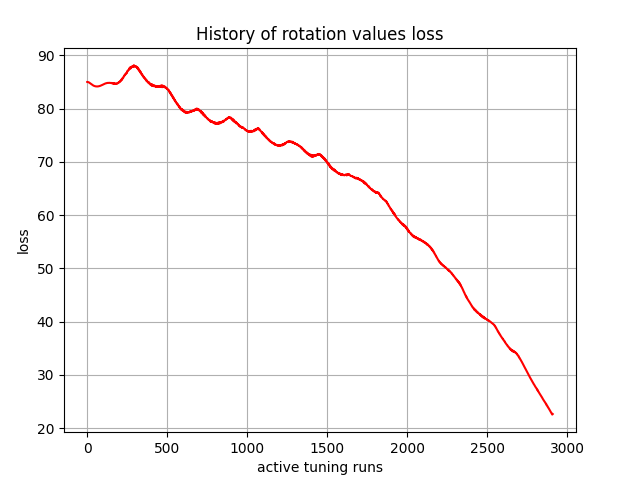

Values plotted in this chart, from the file beside it:
, 0
0, 85.03
1, 85.04
2, 85.03
3, 85.02
4, 85.02
5, 85.02
6, 85.01
7, 84.99
8, 84.98
9, 84.97
10, 84.95
11, 84.93
12, 84.91
13, 84.89
14, 84.87
15, 84.84
16, 84.82
17, 84.8
18, 84.77
19, 84.75
20, 84.72
21, 84.7
22, 84.68
23, 84.65
24, 84.63
25, 84.61
26, 84.58
27, 84.56
28, 84.54
29, 84.52
30, 84.5
31, 84.48
32, 84.46
33, 84.44
34, 84.42
35, 84.4
36, 84.39
37, 84.37
38, 84.35
39, 84.34
40, 84.32
41, 84.31
42, 84.3
43, 84.28
44, 84.27
45, 84.26
46, 84.25
47, 84.24
48, 84.23
49, 84.22
50, 84.22
51, 84.21
52, 84.2
53, 84.2
54, 84.19
55, 84.19
56, 84.19
57, 84.18
58, 84.18
59, 84.18
... 2,850 more rows
